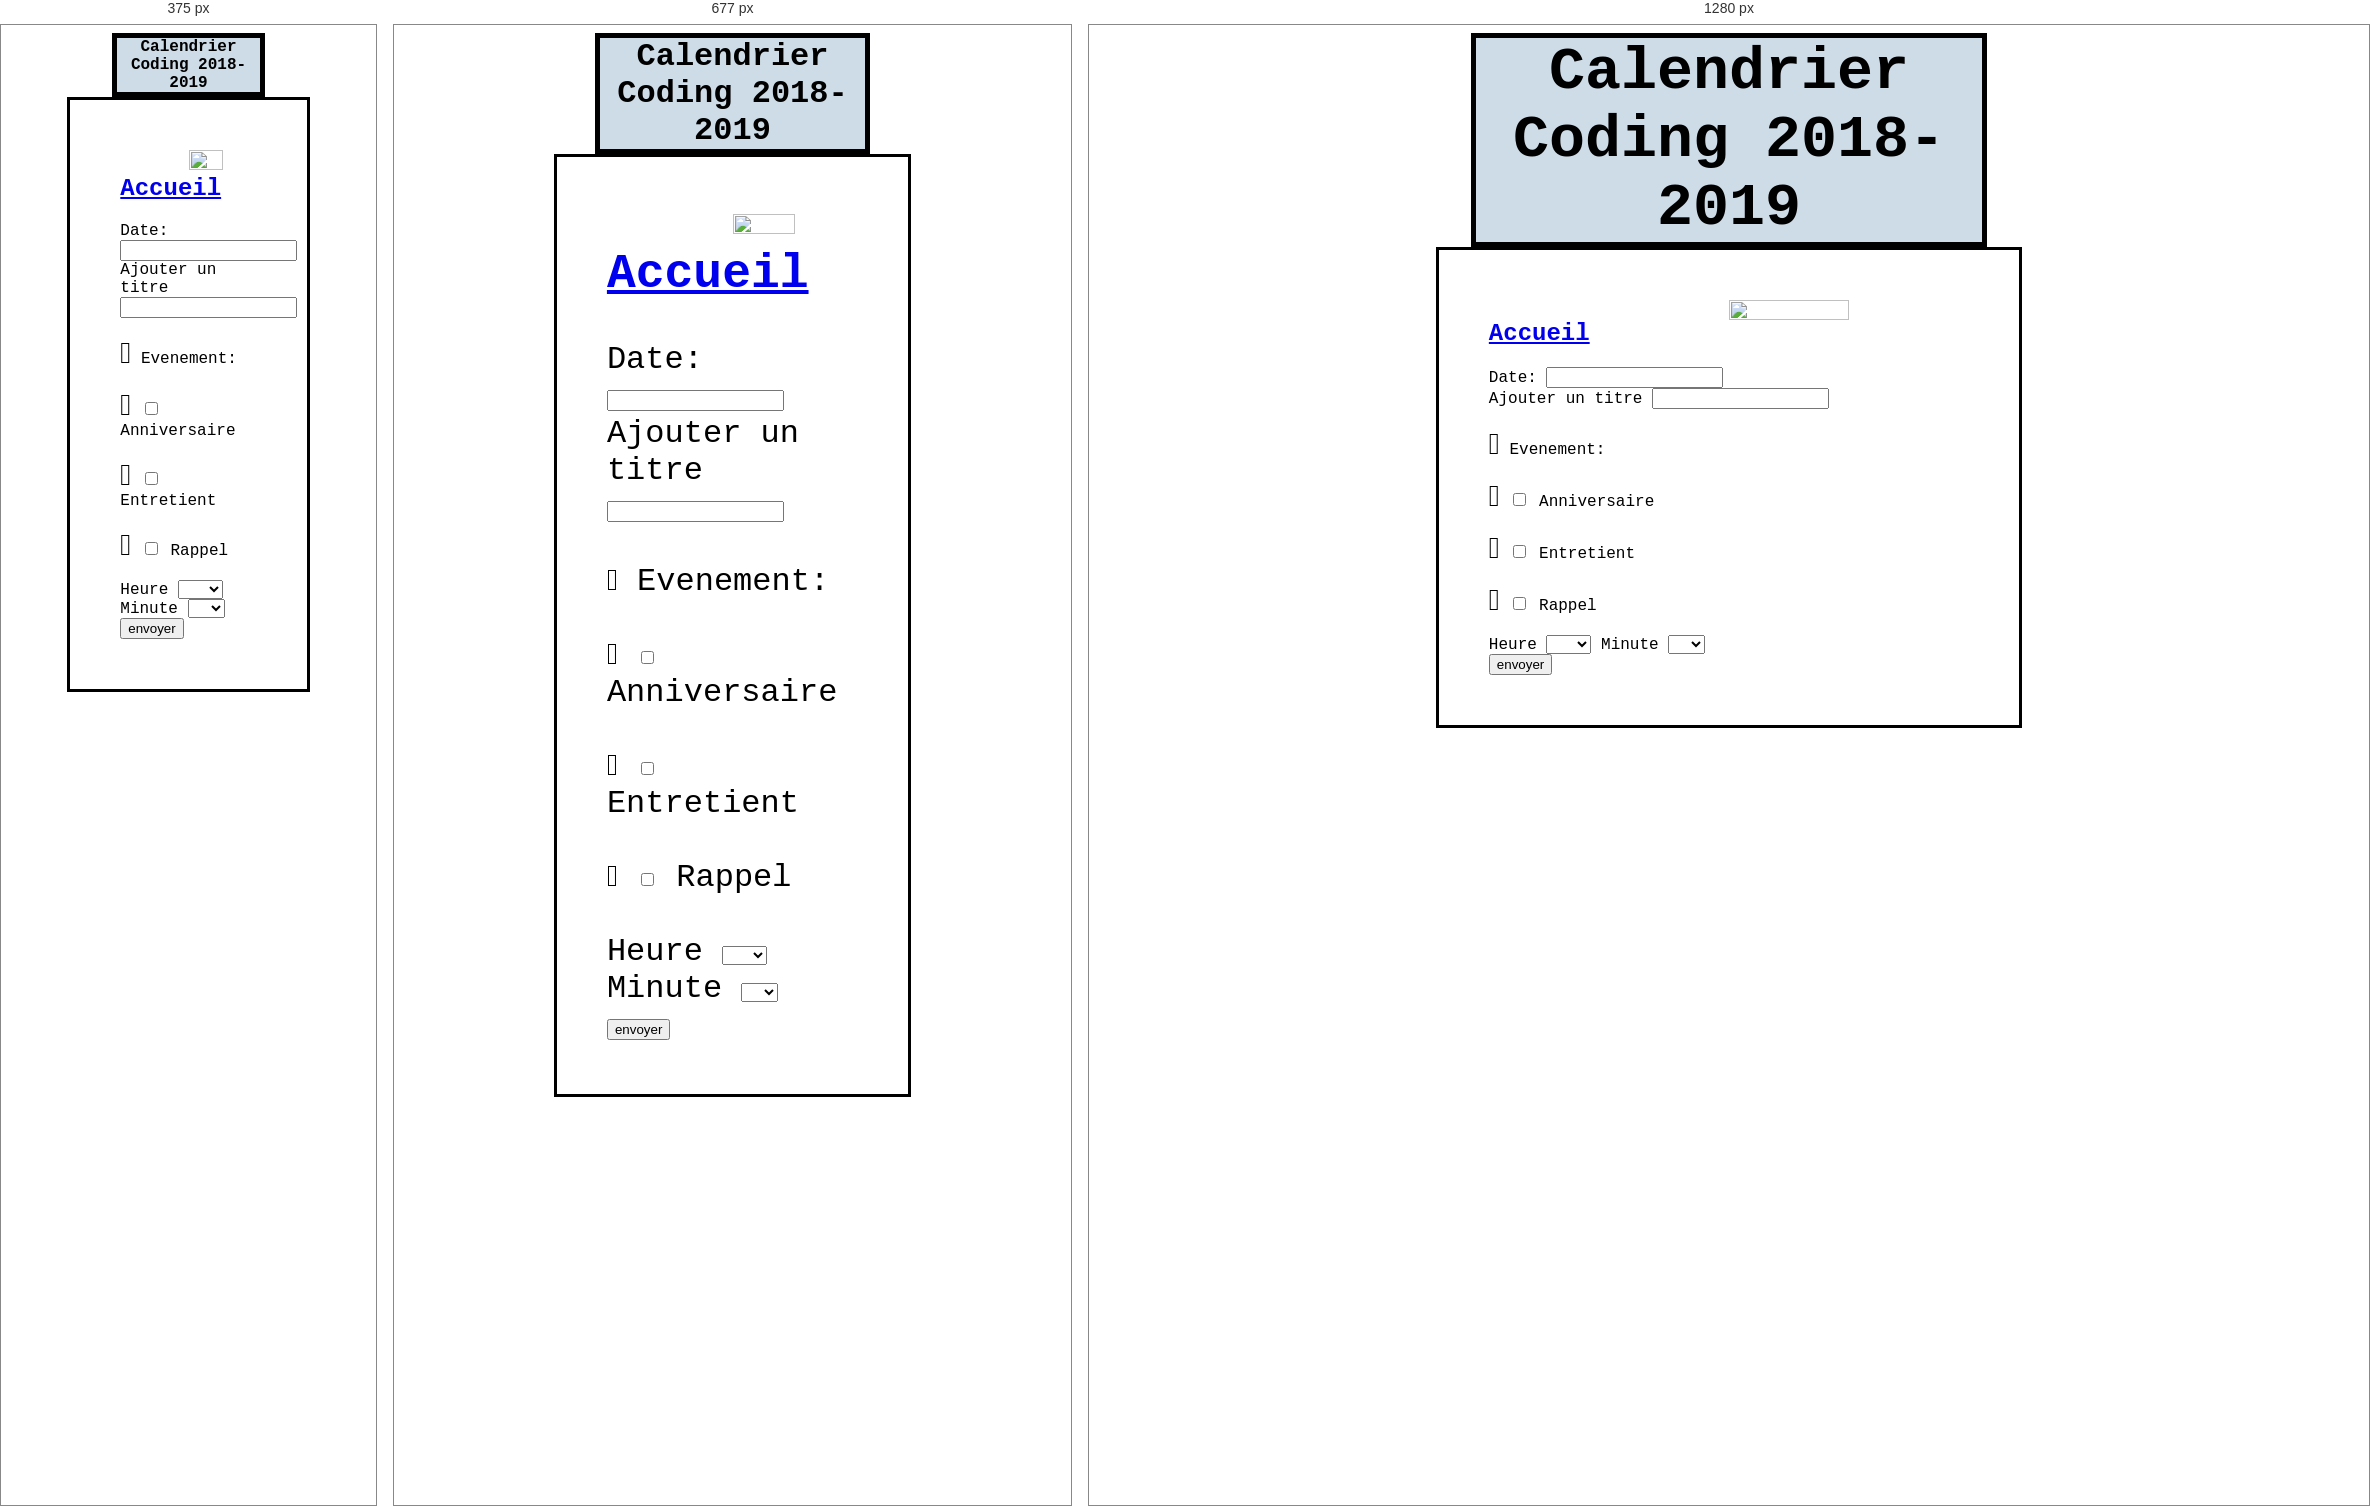
Rendered at 375 px, 677 px and 1280 px, left to right.

<!-- file: formulaire.html -->
<!DOCTYPE html>
<html>
<head>
	<meta charset="utf-8">
	<link rel="stylesheet" type="text/css" href="style.css">
	<link rel="stylesheet" href="https://use.fontawesome.com/releases/v5.3.1/css/all.css" integrity="sha384-mzrmE5qonljUremFsqc01SB46JvROS7bZs3IO2EmfFsd15uHvIt+Y8vEf7N7fWAU" crossorigin="anonymous">
	<link href="https://fonts.googleapis.com/css?family=Roboto+Mono" rel="stylesheet">
	<link rel="stylesheet" href="./Les formulaires_files/jquery-ui.css">
	<meta lang="fr">
	<script src="./Les formulaires_files/jquery-1.12.4.js"></script>
  	<script src="./Les formulaires_files/jquery-ui.js"></script>
	<script>
  	$( function() {
    	$( "#datepicker" ).datepicker();
  	} );
  	</script>
	<title>Calendrier 2018-2019</title>
</head>
	<body class="Responsive" background="http://www-master.ufr-info-p6.jussieu.fr/lmd/specialite/itin/images/Logo%20Itescia%20petit.jpg">
	<div id="Container_Calendrier">
	<h1 class="Responsive">Calendrier Coding 2018-2019</h1>
	</div>
	<section class="Responsive">
		<img src="https://pbs.twimg.com/profile_images/809794495931936768/MWp556Oe_400x400.jpg"">
	<h2 id="left"><a id="accueil" href="index.html">Accueil</a></h2>
		<form id="formulaire" action="index.html" method="get">
			<div>
				<label for="Date">Date:  </label>
				<input type=""" name="" id="datepicker" />
			</div>
			<div>
				<label for="Jour"> Ajouter un titre </label>
				<input type="text" name="text" id="text">
			</div>
			<br>
			<div id="Container_Evenement">
				<label for="Evenement"> Evenement: </label>
			</div>
				<br>
			<div id="Container_Anniversaire">
				<input type="checkbox" name="Anniversaire" id="Anniversaire">
				Anniversaire 
			</div>
				<br>
			<div id="Container_Entretient">
				<input type="checkbox" name="Entretient" id="Entretient">
				Entretient
			</div>
				<br>
			<div id="Container_Rappel">
				<input type="checkbox" name="Rappel" id="Rappel">
				Rappel
			</div>
				<br>
				<label for="Heure"> Heure </label>
					<select name="Heure" id="Heure">
						<option value=""> </option>
						<option value="00h">00h </option>
						<option value="01h">01h </option>
						<option value="02h">02h </option>
						<option value="03h">03h </option>
						<option value="04h">04h </option>
						<option value="05h">05h </option>
						<option value="06h">06h </option>
						<option value="07h">07h </option>
						<option value="08h">08h </option>
						<option value="09h">09h </option>
						<option value="10h">10h </option>
						<option value="11h">11h </option>
						<option value="12h">12h </option>
						<option value="13h">13h </option>
						<option value="14h">14h </option>
						<option value="15h">15h </option>
						<option value="16h">16h </option>
						<option value="17h">17h </option>
						<option value="18h">18h </option>
						<option value="19h">19h </option>
						<option value="20h">20h </option>
						<option value="21h">21h </option>
						<option value="22h">22h </option>
						<option value="23h">23h </option>
					</select>
					<label for="Minute"> Minute </label>
					<select name="Minute" id="Minute">
						<option value=""> </option>
						<option value="00">00 </option>
						<option value="10">10 </option>
						<option value="20">20 </option>
						<option value="30">30 </option>
						<option value="40">40 </option>		
						<option value="50">50 </option>
					</select>
					<label for=""></label>
					<br>
					<input type="submit" name="send" value="envoyer">
			</div>
		</form>
	</section>
	</body>
</html>

/* @media block from style.css */
@media screen and (min-width: 400px) and (max-width: 955px) {
	.Responsive{
		width: 100%
		margin: 10px;
		font-size: 32px;
	}
}

/* @media block from style.css */
@media screen and (max-width: 400px){
	.Responsive{
		width: 100%
		margin: 10px;
		font-size: 16px;

	}
}